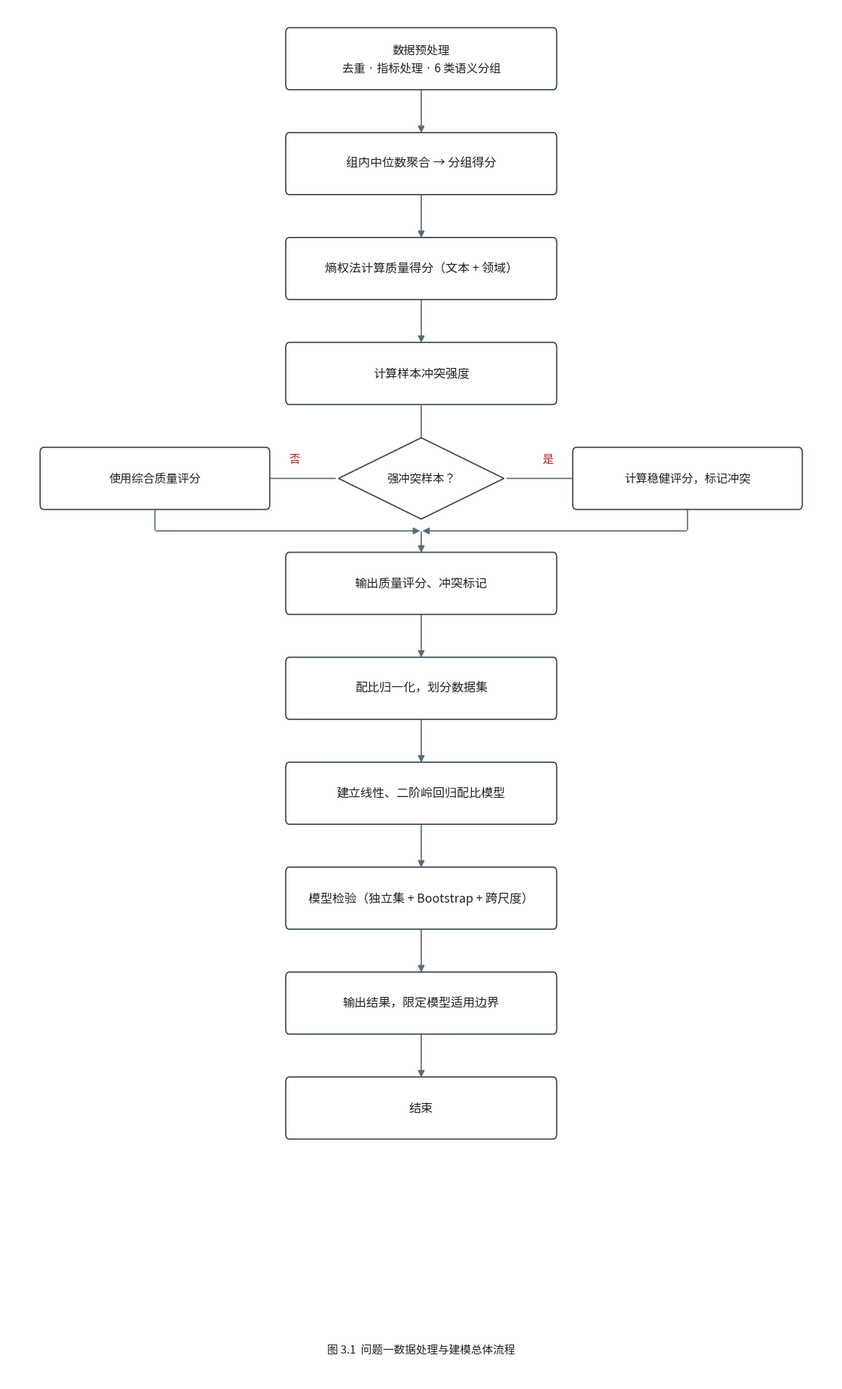

Python code for this plot: (Note: this script raises an exception after producing the figure.)
#!/usr/bin/env python3
# -*- coding: utf-8 -*-
"""
问题一 思路流程图 v5 —— 2024 华为杯优秀论文图表规范
布局: 主轴居中竖排; 菱形判断→ 否(左) / 是(右) 两条分支, 再汇合
图题: 图下方, 五号 10.5pt, 宋体+TNR, 不加粗, 居中
"""
import matplotlib.pyplot as plt
from matplotlib.patches import FancyBboxPatch, FancyArrowPatch, Polygon
import matplotlib.font_manager as fm

FONT = '/usr/share/fonts/opentype/noto/NotoSansCJK-Regular.ttc'
prop = fm.FontProperties(fname=FONT)
plt.rcParams['font.family'] = prop.get_name()
plt.rcParams['axes.unicode_minus'] = False

C_IN = C_PROC = C_DEC = C_OUT = C_END = 'white'   # 无背景色：全部白底
EDGE, ARROW, TXT, RED = '#37474F','#546E7A','#212121','#B71C1C'

BW, BH = 5.2, 0.80          # 主块宽/高
DW, DH = 3.2, 1.10          # 菱形
SW, SH = 4.4, 0.80          # 分支块
XS = 8.0                    # 主轴中心
LX = 2.85                   # 左分支中心
RX = 13.15                  # 右分支中心
GAP = 1.42
XMAX = 16.0

MAIN = [
    ('in',   '数据预处理\n去重 · 指标处理 · 6 类语义分组'),
    ('proc', '组内中位数聚合 → 分组得分'),
    ('proc', '熵权法计算质量得分（文本 + 领域）'),
    ('proc', '计算样本冲突强度'),
    ('dec',  '强冲突样本？'),
    ('proc', '输出质量评分、冲突标记'),
    ('proc', '配比归一化，划分数据集'),
    ('proc', '建立线性、二阶岭回归配比模型'),
    ('proc', '模型检验（独立集 + Bootstrap + 跨尺度）'),
    ('out',  '输出结果，限定模型适用边界'),
    ('end',  '结束'),
]
DI = 4

fig, ax = plt.subplots(figsize=(11.2, 18.6), dpi=220)
ax.set_xlim(0, XMAX); ax.set_ylim(0, 18.6); ax.axis('off')

def box(x, y, w, h, text, fc, fs=11.5):
    ax.add_patch(FancyBboxPatch((x-w/2, y-h/2), w, h,
        boxstyle="round,pad=0.02,rounding_size=0.07",
        edgecolor=EDGE, facecolor=fc, linewidth=1.2, zorder=3))
    ax.text(x, y, text, ha='center', va='center', fontsize=fs, color=TXT,
            fontproperties=prop, zorder=4, linespacing=1.55)

def diamond(x, y, w, h, text, fs=11):
    ax.add_patch(Polygon([(x,y+h/2),(x+w/2,y),(x,y-h/2),(x-w/2,y)],
        closed=True, edgecolor=EDGE, facecolor=C_DEC, linewidth=1.2, zorder=3))
    ax.text(x, y, text, ha='center', va='center', fontsize=fs, color=TXT,
            fontproperties=prop, zorder=4)

def arr(p1, p2, style='-|>'):
    ax.add_patch(FancyArrowPatch(p1, p2, arrowstyle=style, mutation_scale=13,
        color=ARROW, linewidth=1.2, zorder=2, shrinkA=1, shrinkB=1))

def poly(pts, label=None, lpos=None):
    """折线（多段直线），末端带箭头"""
    for i in range(len(pts)-1):
        last = (i == len(pts)-2)
        arr(pts[i], pts[i+1], '-|>' if last else '-')
    if label and lpos:
        ax.text(lpos[0], lpos[1], label, ha='center', va='center', fontsize=10.5,
                color=RED, fontproperties=prop, zorder=6,
                )

YTOP = 17.90
ys = [YTOP - i*GAP for i in range(len(MAIN))]

for i,(t,txt) in enumerate(MAIN):
    y = ys[i]
    if t=='dec': diamond(XS, y, DW, DH, txt)
    else:
        box(XS, y, BW, BH, txt, {'in':C_IN,'proc':C_PROC,'out':C_OUT,'end':C_END}[t],
            fs=(11.0 if '\n' in txt else 11.5))

# 主轴箭头（菱形出口另画）
for i in range(len(MAIN)-1):
    if i == DI: continue
    arr((XS, ys[i]-BH/2), (XS, ys[i+1]+BH/2))

yd = ys[DI]
# ── 左分支(否) : 菱形左尖 → 左走 → 下行 → 左块 → 再下行 → 回到主轴下一节点 ──
poly([(XS-DW/2-0.04, yd), (LX, yd), (LX, yd), (LX, yd)], None)   # 水平到左
box(LX, yd, SW, SH, '使用综合质量评分', C_PROC, fs=11)
#   左块下 → 需回主轴 (ys[DI+1])：先下到中线，再右折
midy = (yd - SH/2 + ys[DI+1] + BH/2) / 2   # 汇合中线：介于分支块下沿与下一节点上沿之间
poly([(LX, yd-SH/2), (LX, midy), (XS, midy)], None)

# ── 右分支(是) : 菱形右尖 → 右走 → 右块 → 下 → 汇合同一点 ──
poly([(XS+DW/2+0.04, yd), (RX, yd)], '是', (XS+DW/2+0.85, yd+0.26))
box(RX, yd, SW, SH, '计算稳健评分，标记冲突', C_PROC, fs=11)
poly([(RX, yd-SH/2), (RX, midy), (XS, midy)], None)

# 汇合点 → 主轴下一节点（统一补一段竖直箭头，确保不断头）
arr((XS, midy), (XS, ys[DI+1]+BH/2))

# "否" 标签
ax.text(XS-DW/2-0.85, yd+0.26, '否', ha='center', va='center', fontsize=10.5,
        color=RED, fontproperties=prop, zorder=6,
        )

# 图题
ax.text(XMAX/2, 0.42, '图 3.1  问题一数据处理与建模总体流程', ha='center', va='center',
        fontsize=10.5, color=TXT, fontproperties=prop)

plt.subplots_adjust(left=0.01, right=0.99, top=0.99, bottom=0.01)
out = '/root/.openclaw/workspace/flowchart_q1/流程图_问题一_v4_无底色'
plt.savefig(out+'.png', dpi=220, bbox_inches='tight', facecolor='white')
plt.savefig(out+'.pdf', bbox_inches='tight', facecolor='white')

print('OK ->', out)
print('主块 x:', XS-BW/2, XS+BW/2, '| 左块 x:', LX-SW/2, LX+SW/2, '| 右块 x:', RX-SW/2, RX+SW/2)
print('左间隙 %.2f  右间隙 %.2f' % ((XS-BW/2)-(LX+SW/2), (RX-SW/2)-(XS+BW/2)))
